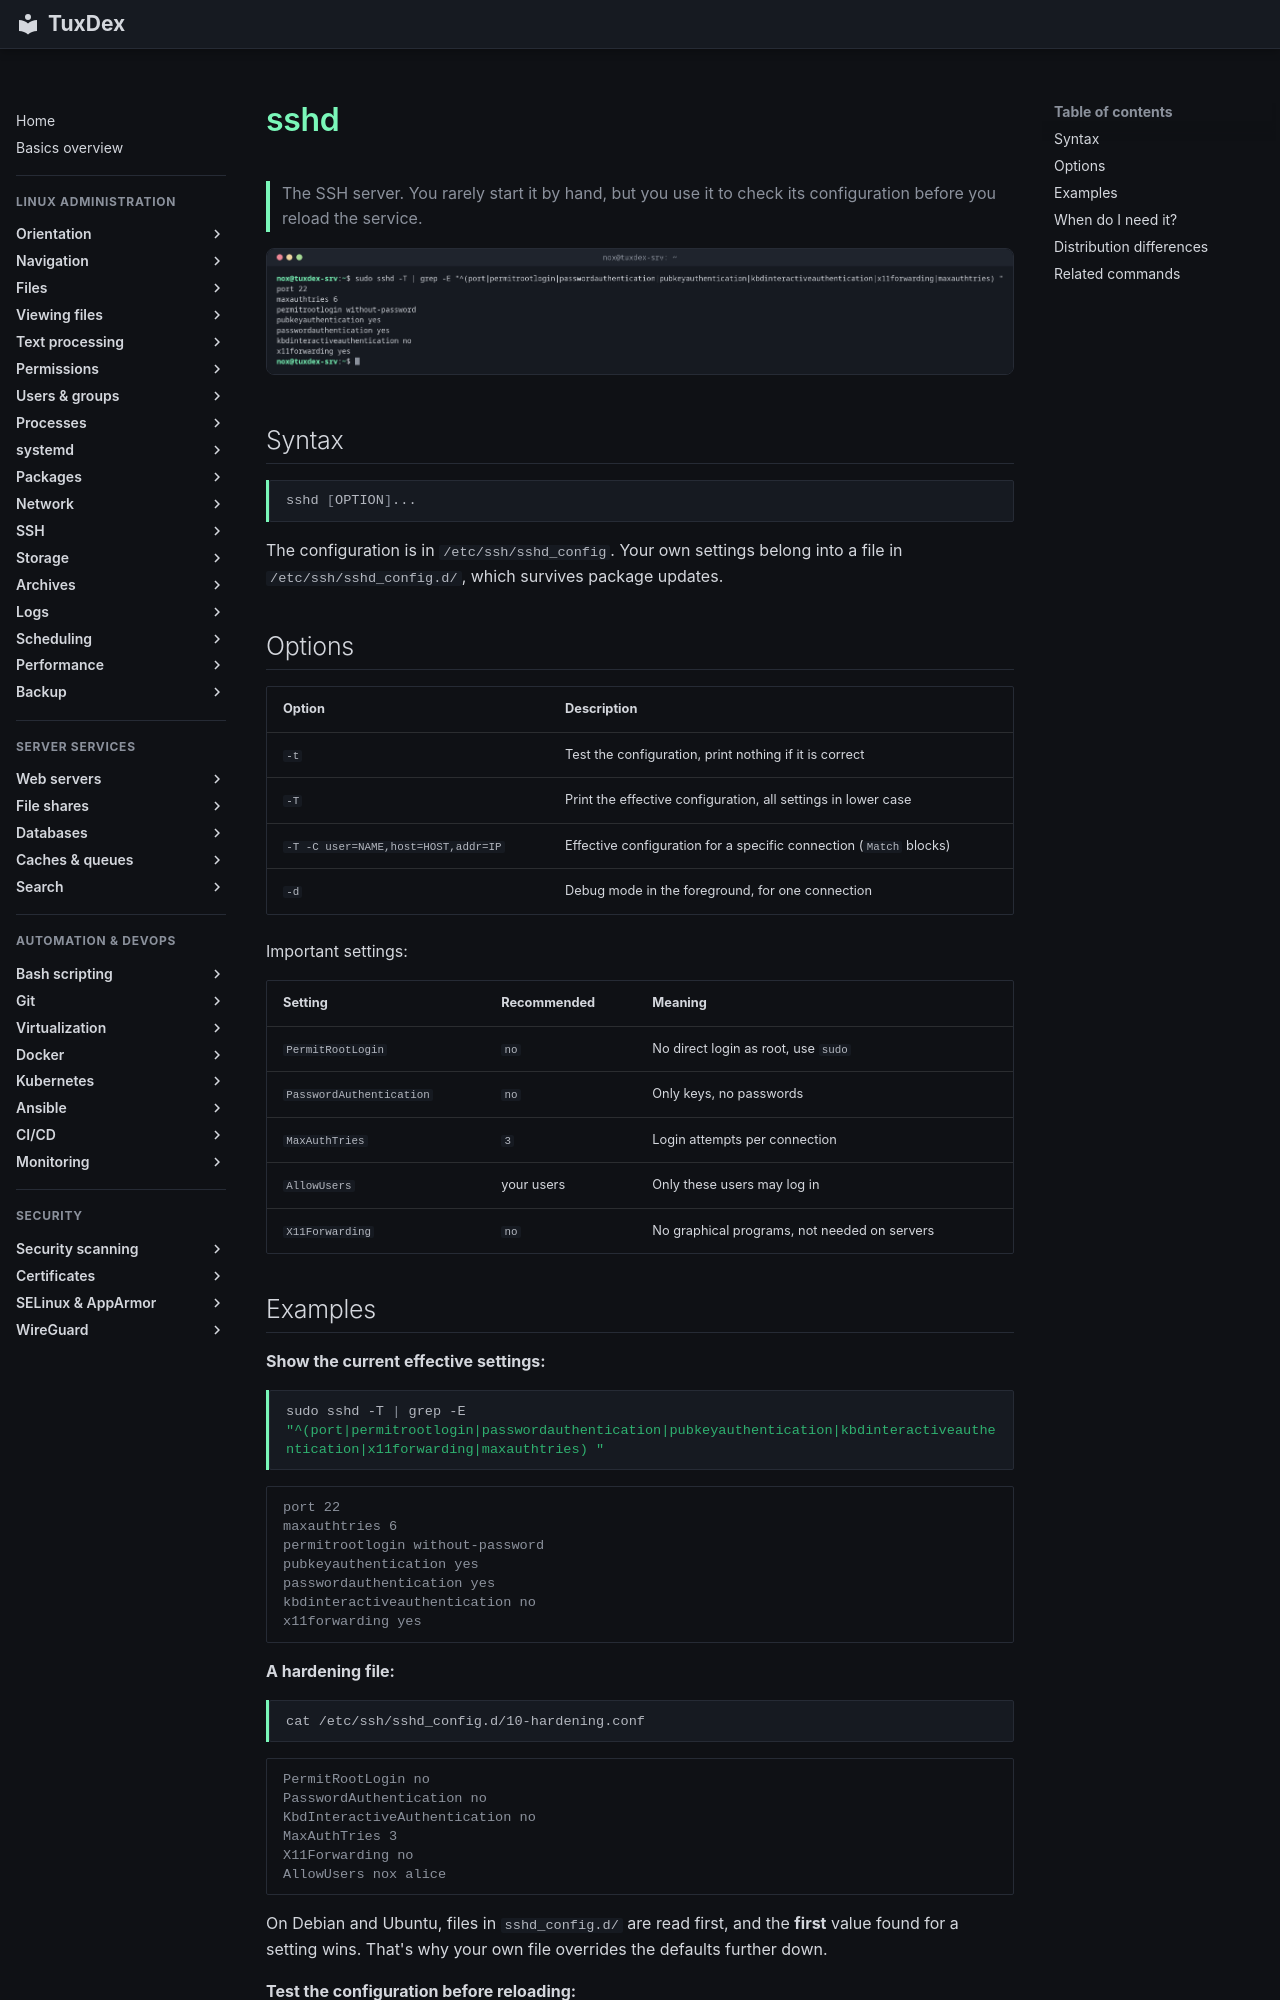

repository: Noxisan/tuxcodex · page: 12-ssh/sshd.en/index.html · generator: mkdocs

# sshd

> The SSH server. You rarely start it by hand, but you use it to check its configuration before you reload the service.

![sshd output](../assets/screenshots/12-ssh/sshd.png)

## Syntax

```bash
sshd [OPTION]...
```

The configuration is in `/etc/ssh/sshd_config`. Your own settings belong into a file in `/etc/ssh/sshd_config.d/`, which survives package updates.

## Options

| Option | Description |
|--------|-------------|
| `-t` | Test the configuration, print nothing if it is correct |
| `-T` | Print the effective configuration, all settings in lower case |
| `-T -C user=NAME,host=HOST,addr=IP` | Effective configuration for a specific connection (`Match` blocks) |
| `-d` | Debug mode in the foreground, for one connection |

Important settings:

| Setting | Recommended | Meaning |
|---------|-------------|---------|
| `PermitRootLogin` | `no` | No direct login as root, use `sudo` |
| `PasswordAuthentication` | `no` | Only keys, no passwords |
| `MaxAuthTries` | `3` | Login attempts per connection |
| `AllowUsers` | your users | Only these users may log in |
| `X11Forwarding` | `no` | No graphical programs, not needed on servers |
